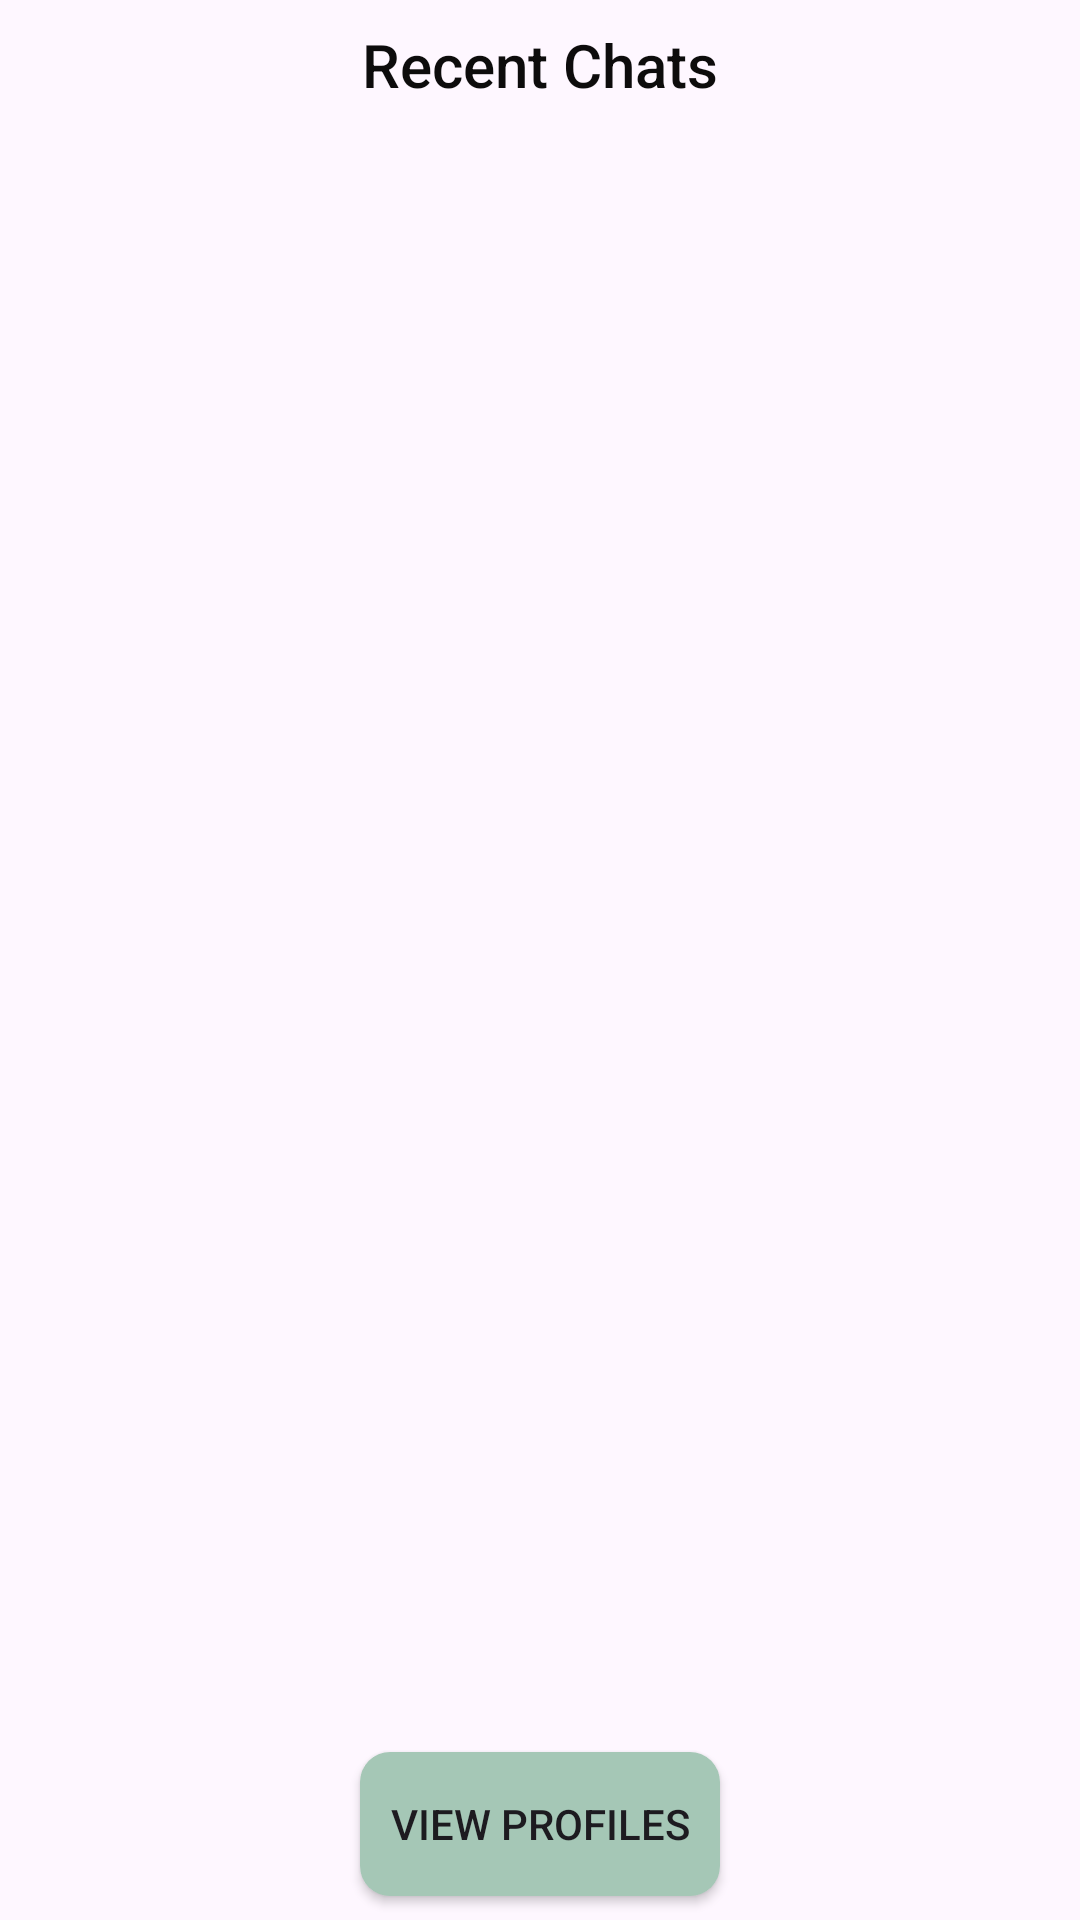

This screen was rendered from an Android layout file. Write that file and the resources it references.
<!-- AndroidManifest.xml: application theme Theme.MindBridge -->
<!-- res/layout/fragment_chat.xml -->
<androidx.constraintlayout.widget.ConstraintLayout xmlns:android="http://schemas.android.com/apk/res/android"
    xmlns:app="http://schemas.android.com/apk/res-auto"
    xmlns:tools="http://schemas.android/tools"
    xmlns:tools2="http://schemas.android.com/tools"
    android:layout_width="match_parent"
    android:layout_height="match_parent"
    tools:context=".Fragment.ChatFragment">


    <TextView
        android:id="@+id/textView8"
        android:layout_width="wrap_content"
        android:layout_height="wrap_content"
        android:layout_marginTop="8dp"
        android:fontFamily="sans-serif-medium"
        android:text="Recent Chats"
        android:textColor="#0D0C0C"
        android:textSize="20sp"
        app:layout_constraintEnd_toEndOf="parent"
        app:layout_constraintStart_toStartOf="parent"
        app:layout_constraintTop_toTopOf="parent" />

    <androidx.recyclerview.widget.RecyclerView
        android:id="@+id/chatRecyclerView"
        android:layout_width="0dp"
        android:layout_height="0dp"
        android:layout_marginTop="8dp"
        android:layout_marginBottom="16dp"
        app:layout_constraintBottom_toTopOf="@+id/viewProfileBtn"
        app:layout_constraintEnd_toEndOf="parent"
        app:layout_constraintHorizontal_bias="0.0"
        app:layout_constraintStart_toStartOf="parent"
        app:layout_constraintTop_toBottomOf="@+id/textView8"
        app:layout_constraintVertical_bias="0.0" />

    <androidx.appcompat.widget.AppCompatButton
        android:id="@+id/viewProfileBtn"
        android:layout_width="120dp"
        android:layout_height="48dp"
        android:layout_marginBottom="8dp"
        android:background="@drawable/background_shape"
        android:elevation="5dp"
        android:text="View Profiles"
        app:layout_constraintBottom_toBottomOf="parent"
        app:layout_constraintEnd_toEndOf="parent"
        app:layout_constraintStart_toStartOf="parent" />
</androidx.constraintlayout.widget.ConstraintLayout>
<!-- resources referenced by this layout -->
<resources>
  <!-- drawable background_shape (drawable) -->
  <?xml version="1.0" encoding="utf-8"?>
  <shape
  
      xmlns:android="http://schemas.android.com/apk/res/android">
      <corners android:radius="10dp"/>
      <solid android:color="#A5C7B6"/>
  
  
  
  </shape>
  <style name="Theme.MindBridge" parent="Base.Theme.MindBridge" />
  <style name="Base.Theme.MindBridge" parent="Theme.Material3.DayNight.NoActionBar">
          
          
          <item name="colorPrimary">@color/app</item>
          <item name="android:windowLightStatusBar">true</item>
          <item name="android:statusBarColor">@android:color/transparent</item>
          <item name="android:navigationBarColor">@android:color/transparent</item>
          <item name="android:windowTranslucentStatus">true</item>
  
      </style>
  <color name="app">#3F51B5</color>
</resources>
